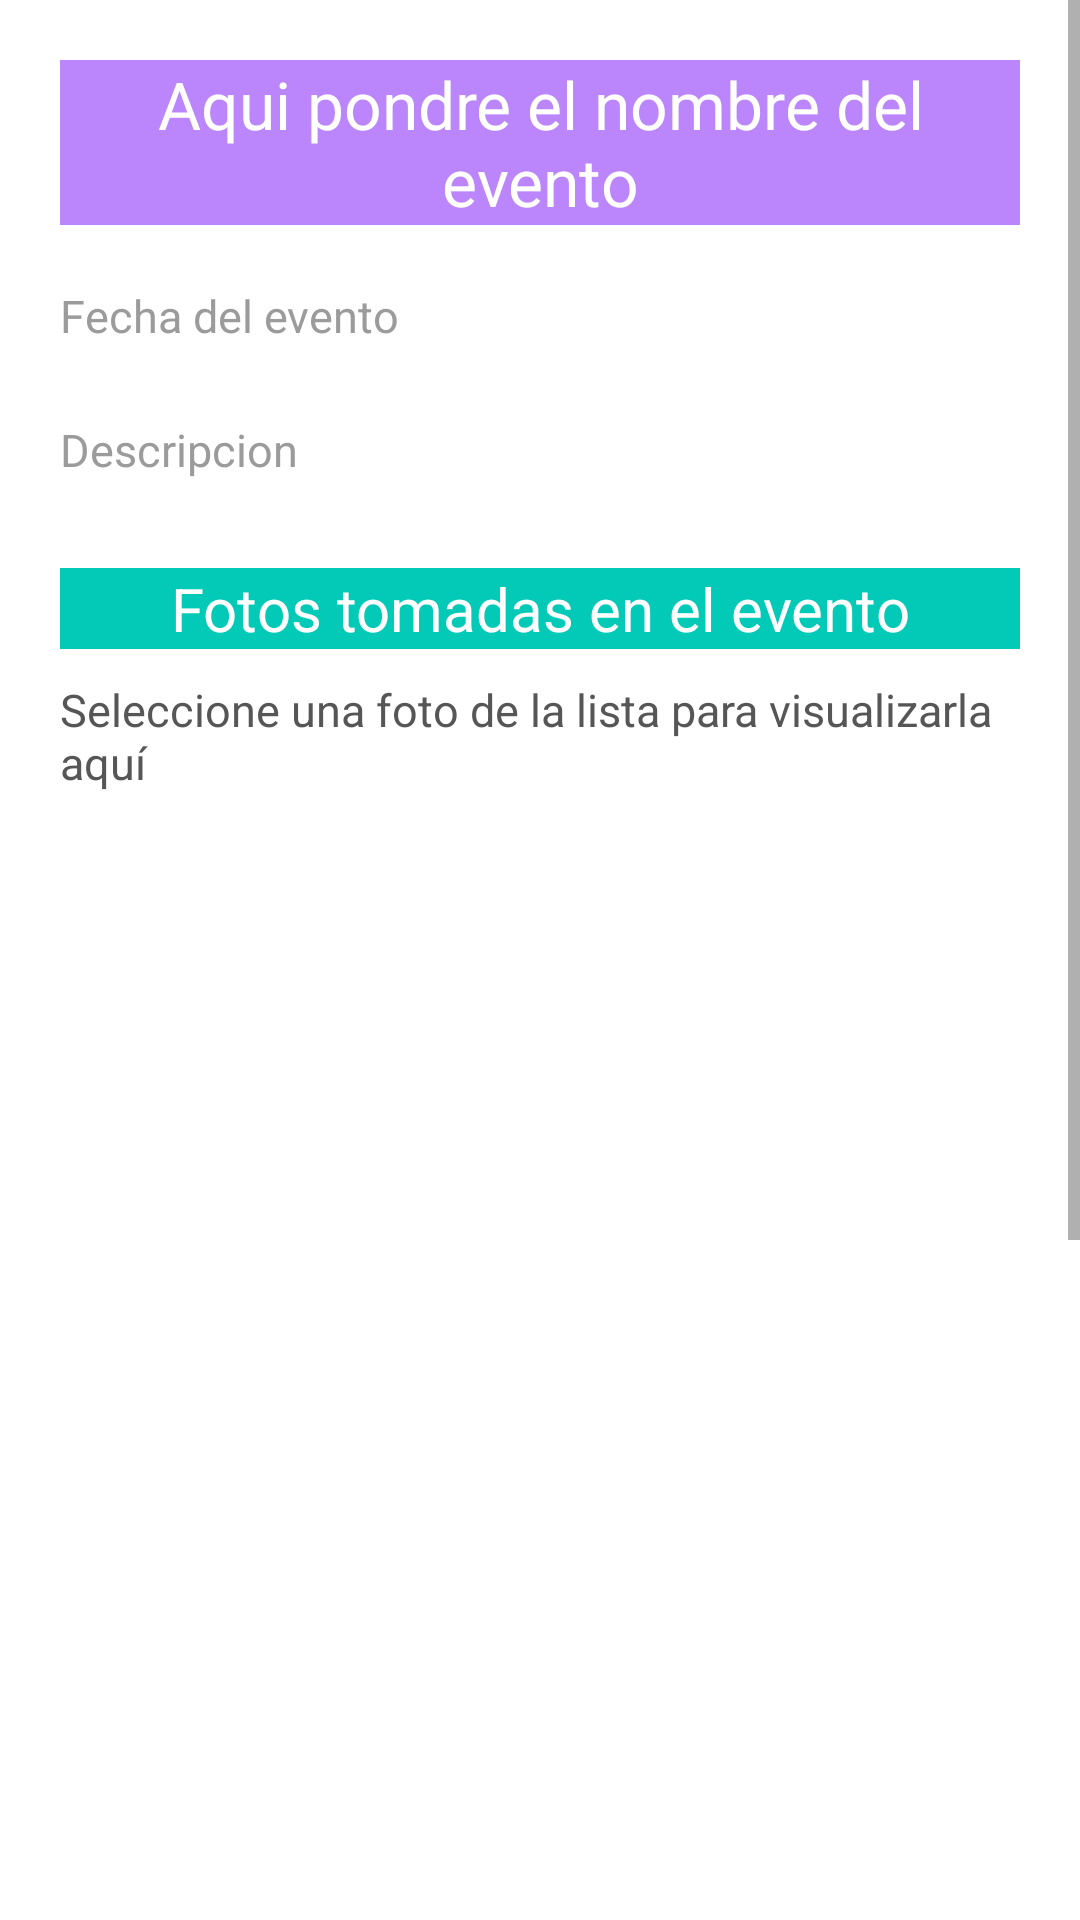

Here is an Android app screen rendered from its layout file. Give the layout XML and the strings, colors and styles it references.
<!-- AndroidManifest.xml: application theme Theme.LADM_U4_Practica2_AlbumFotografico_CarlosyCarlos -->
<!-- res/layout/activity_event_detail.xml -->
<?xml version="1.0" encoding="utf-8"?>
<androidx.constraintlayout.widget.ConstraintLayout xmlns:android="http://schemas.android.com/apk/res/android"
    xmlns:app="http://schemas.android.com/apk/res-auto"
    xmlns:tools="http://schemas.android.com/tools"
    android:layout_width="match_parent"
    android:layout_height="match_parent"
    tools:context=".EventDetailActivity">

    <ScrollView
        android:layout_width="match_parent"
        android:layout_height="match_parent"
        app:layout_constraintBottom_toBottomOf="parent"
        app:layout_constraintEnd_toEndOf="parent"
        app:layout_constraintStart_toStartOf="parent"
        app:layout_constraintTop_toTopOf="parent">
        <LinearLayout
            android:layout_width="match_parent"
            android:layout_height="wrap_content"
            android:orientation="vertical"
            android:padding="20dp"
            android:gravity="center">
                <TextView
                    android:id="@+id/textView2"
                    android:layout_width="match_parent"
                    android:layout_height="wrap_content"
                    android:text="Aqui pondre el nombre del evento"
                    android:textAlignment="center"
                    android:textColor="@color/white"
                    android:background="@color/purple_200"
                    android:textSize="22sp"
                    android:layout_marginBottom="20dp"
                    />
                <TextView
                    android:layout_width="match_parent"
                    android:layout_height="wrap_content"
                    android:text="@string/eventDatePöpUp"
                    android:textSize="15sp"
                    android:textColor="@color/gray"
                    />
                <TextView
                    android:layout_width="match_parent"
                    android:layout_height="wrap_content"
                    android:textSize="18sp"
                    android:id="@+id/eventDate"
                    android:textColor="@color/black"
                    />
                <TextView
                    android:layout_width="match_parent"
                    android:layout_height="wrap_content"
                    android:text="@string/eventDescriptionPöpUp"
                    android:textSize="15sp"
                    android:textColor="@color/gray"
                    />
                <TextView
                    android:layout_width="match_parent"
                    android:layout_height="wrap_content"
                    android:textSize="18sp"
                    android:id="@+id/eventDescription"
                    android:textColor="@color/black"
                    />
                <TextView
                    android:id="@+id/listaFotosTexto"
                    android:layout_width="match_parent"
                    android:layout_height="wrap_content"
                    android:layout_marginBottom="5dp"
                    android:background="#03CAB7"
                    android:text="@string/eventPhotosText"
                    android:textAlignment="center"
                    android:textColor="@color/white"
                    android:layout_marginVertical="5dp"
                    android:textSize="20sp" />
                    <TextView
                        android:layout_width="match_parent"
                        android:layout_height="wrap_content"
                        android:text="@string/photoListIndications"
                        android:layout_marginVertical="5dp"
                        android:textSize="15sp"
                        android:textColor="@color/dark_gray"
                        />
                <ImageView
                    android:id="@+id/IVimagen"
                    android:layout_width="300sp"
                    android:layout_height="300sp"
                    android:layout_marginTop="16dp"
                    android:gravity="center"
                    android:src="@drawable/ic_baseline_camera_alt_24"
                    app:layout_constraintEnd_toEndOf="parent"
                    app:layout_constraintStart_toStartOf="parent"
                    app:layout_constraintTop_toBottomOf="@+id/linearLayout3" />


                <ListView
                    android:id="@+id/lvLista"
                    android:layout_width="match_parent"
                    android:layout_height="200sp"
                    app:layout_constraintBottom_toBottomOf="parent"
                    app:layout_constraintEnd_toEndOf="parent"
                    app:layout_constraintStart_toStartOf="parent"
                    app:layout_constraintTop_toBottomOf="@+id/IVimagen" />

                <LinearLayout
                    android:id="@+id/linearLayout3"
                    android:layout_width="match_parent"
                    android:layout_height="wrap_content"
                    android:layout_marginTop="10sp"
                    android:gravity="center"
                    android:orientation="horizontal"
                    app:layout_constraintTop_toBottomOf="@+id/linearLayout2"
                    tools:layout_editor_absoluteX="20dp">
                        <com.google.android.material.floatingactionbutton.FloatingActionButton
                            android:id="@+id/goToBack"
                            android:layout_width="wrap_content"
                            android:layout_height="wrap_content"
                            android:src="@drawable/ic_baseline_arrow_back_24"
                            app:fabSize="mini"
                            app:layout_constraintBottom_toBottomOf="parent"
                            app:layout_constraintEnd_toEndOf="parent"/>
                            <Button
                                android:layout_width="match_parent"
                                android:layout_height="wrap_content"
                                android:text="Agregar Fotografia"
                                android:layout_marginHorizontal="10dp"
                                android:layout_marginVertical="20dp"
                                android:id="@+id/btnFotos"/>
                </LinearLayout>
            <Button
                android:layout_width="match_parent"
                android:layout_height="wrap_content"
                android:text="Compartir la clave de mi evento"
                android:layout_marginHorizontal="10dp"
                android:layout_marginVertical="20dp"
                android:id="@+id/btnCompartirEvento"/>
        </LinearLayout>

    </ScrollView>
</androidx.constraintlayout.widget.ConstraintLayout>
<!-- resources referenced by this layout -->
<resources>
  <color name="black">#FF000000</color>
  <color name="dark_gray">#565656</color>
  <color name="gray">#9b9b9b</color>
  <color name="purple_200">#FFBB86FC</color>
  <color name="white">#FFFFFFFF</color>
  <string name="eventPhotosText">Fotos tomadas en el evento</string>
  <string name="photoListIndications">Seleccione una foto de la lista para visualizarla aquí</string>
  <style name="Theme.LADM_U4_Practica2_AlbumFotografico_CarlosyCarlos" parent="Theme.MaterialComponents.DayNight.DarkActionBar">
          
          <item name="colorPrimary">@color/purple_500</item>
          <item name="colorPrimaryVariant">@color/purple_700</item>
          <item name="colorOnPrimary">@color/white</item>
          
          <item name="colorSecondary">@color/teal_200</item>
          <item name="colorSecondaryVariant">@color/teal_700</item>
          <item name="colorOnSecondary">@color/black</item>
          
          <item name="android:statusBarColor" tools:targetApi="l">?attr/colorPrimaryVariant</item>
          
      </style>
  <color name="purple_500">#BD6C52</color>
  <color name="purple_700">#0A0A0B</color>
  <color name="teal_200">#FF03DAC5</color>
  <color name="teal_700">#FF018786</color>
</resources>
